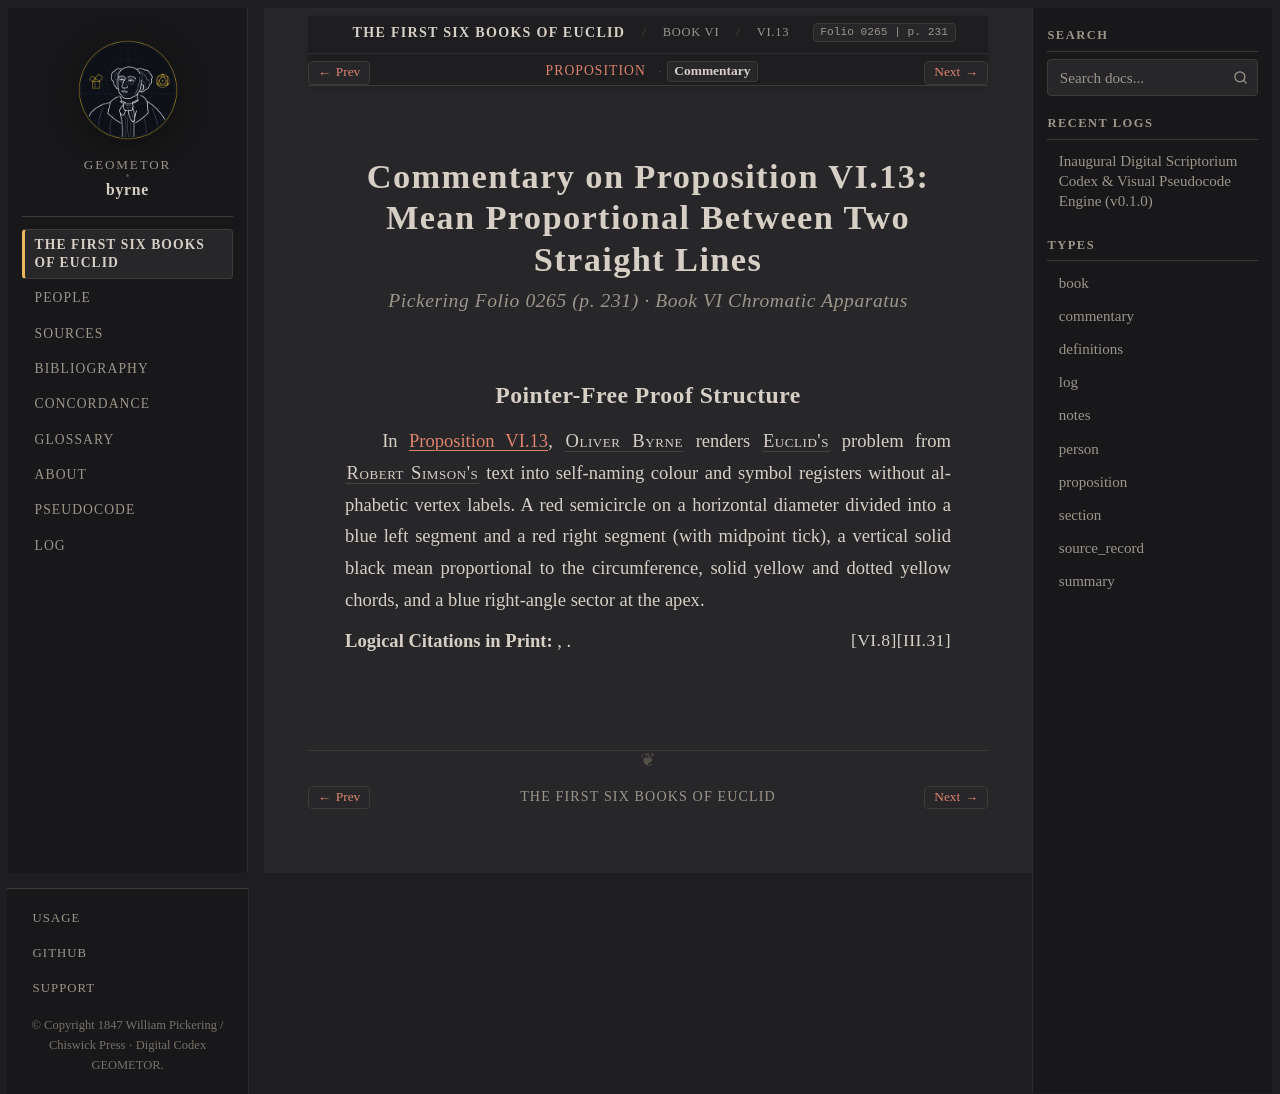

repository: geometor/byrne · page: coloured_euclid/book-vi/13/commentary.html · generator: sphinx

:canonical_id: VI.13.commentary
:book: VI
:proposition: 13
:order: 13
:type: commentary
:title: Commentary — Proposition VI.13
:folio: 0265
:page: 231

.. _byrne-vi-13-commentary:

.. folio:: 0265
   :page: 231

Commentary on Proposition VI.13: Mean Proportional Between Two Straight Lines
=============================================================================

.. rubric:: Pickering Folio 0265 (p. 231) · Book VI Chromatic Apparatus

Pointer-Free Proof Structure
----------------------------

In :ref:`Proposition VI.13 <byrne-vi-13>`, :person:`Oliver Byrne <byrne>` renders :person:`Euclid's <euclid>` problem from :person:`Robert Simson's <simson>` text into self-naming colour and symbol registers without alphabetic vertex labels. A red semicircle on a horizontal diameter divided into a blue left segment and a red right segment (with midpoint tick), a vertical solid black mean proportional to the circumference, solid yellow and dotted yellow chords, and a blue right-angle sector at the apex.

**Logical Citations in Print:** :just:`III.31`, :just:`VI.8`.
